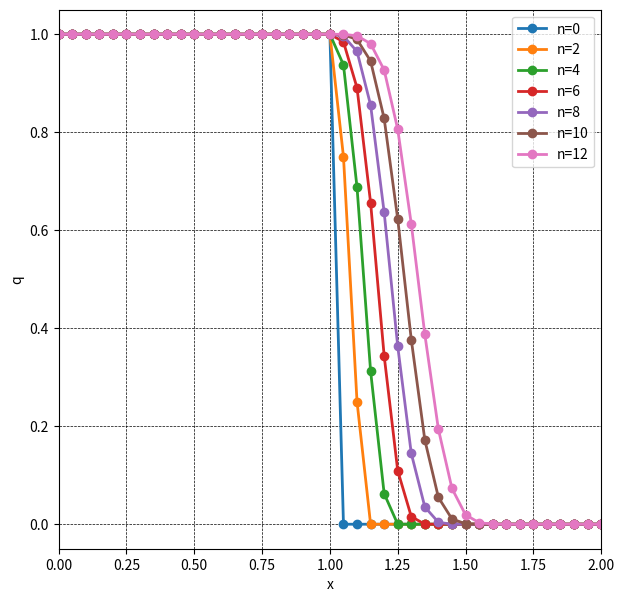

Write the Python code that produced this figure.
import numpy as np
import matplotlib.pyplot as plt

c = 1
dt = 0.025
dx = 0.05

jmax = 20*2+1
nmax = 6*2

x = np.linspace(0, dx * (jmax-1), jmax)
q = np.zeros(jmax)

for j in range(jmax):
    if(j < jmax/2):
        q[j] = 1
    else:
        q[j] = 0

plt.figure(figsize=(7,7), dpi=100)
plt.rcParams["font.size"]

plt.plot(x, q, marker='o', lw=2, label='n=0')

for n in range(1, nmax+1):
    qold = q.copy()
    for j in range(1, jmax-1):
        q[j] = qold[j] - dt * c * (qold[j] - qold[j-1])/dx

    if n%2 == 0:
        plt.plot(x, q, marker='o', lw=2, label=f'n={n}')

plt.grid(color='black', linestyle='dashed', linewidth=0.5)
plt.xlim([0,2.0])
plt.xlabel('x')
plt.ylabel('q')
plt.legend()
plt.show()
